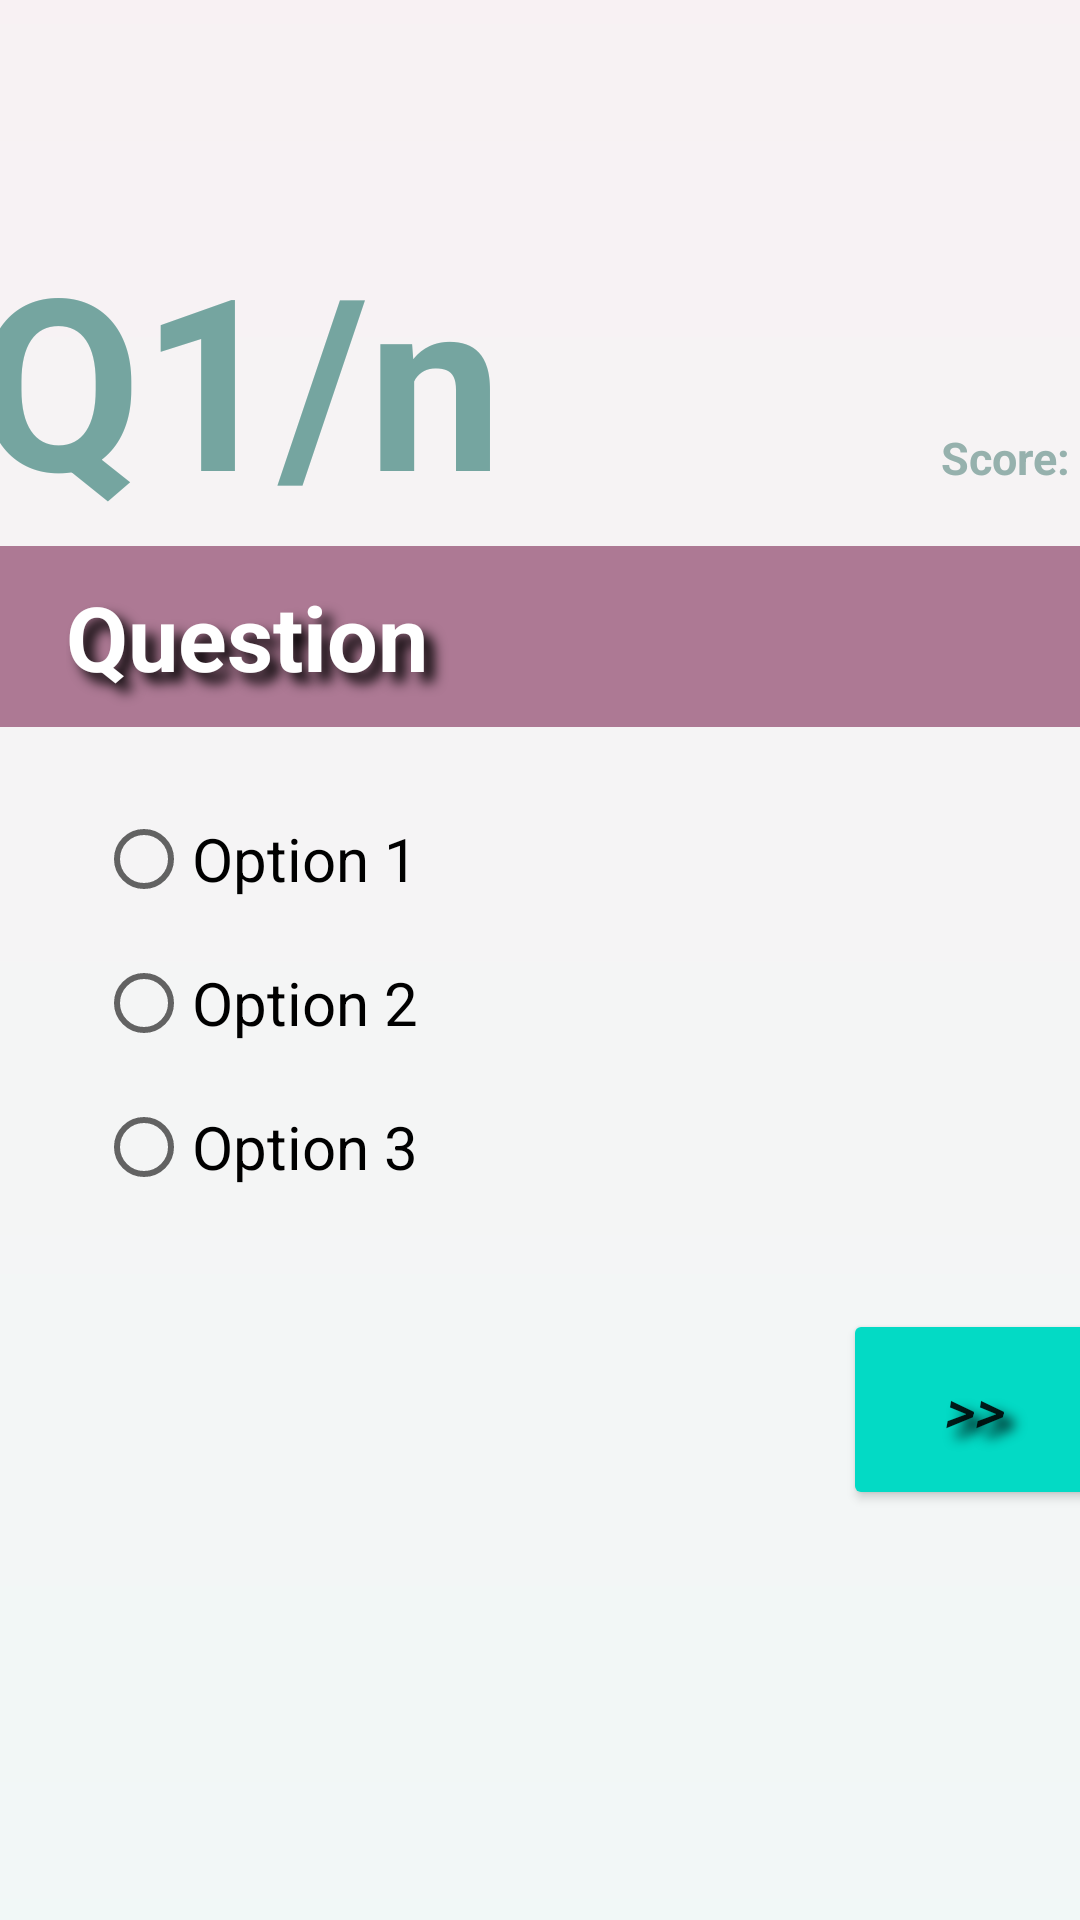

The Android layout XML behind this screen, and the referenced resources:
<!-- AndroidManifest.xml: application theme Theme.MultiApp -->
<!-- res/layout/activity_quiz.xml -->
<?xml version="1.0" encoding="utf-8"?>
<androidx.constraintlayout.widget.ConstraintLayout xmlns:android="http://schemas.android.com/apk/res/android"
    xmlns:app="http://schemas.android.com/apk/res-auto"
    xmlns:tools="http://schemas.android.com/tools"
    android:layout_width="match_parent"
    android:layout_height="match_parent"
    tools:context=".Quiz">

    <RelativeLayout
        android:layout_width="409dp"
        android:layout_height="729dp"
        android:layout_marginStart="1dp"
        android:layout_marginTop="1dp"
        android:layout_marginEnd="1dp"
        android:layout_marginBottom="1dp"
        android:background="@drawable/gradient"
        android:padding="16dp"
        app:layout_constraintBottom_toBottomOf="parent"
        app:layout_constraintEnd_toEndOf="parent"
        app:layout_constraintStart_toStartOf="parent"
        app:layout_constraintTop_toTopOf="parent">

        <TextView
            android:id="@+id/QNo"
            android:layout_width="wrap_content"
            android:layout_height="wrap_content"
            android:layout_alignTop="@id/Question"
            android:layout_marginTop="-110dp"
            android:text="Q1/n"
            android:textColor="#75A5A0"
            android:textSize="80dp"
            android:textStyle="bold" />

        <TextView
            android:id="@+id/Score"
            android:layout_width="wrap_content"
            android:layout_height="wrap_content"
            android:layout_alignRight="@+id/QNo"
            android:layout_alignParentRight="true"
            android:layout_alignTop="@id/Question"
            android:layout_marginTop="-40dp"
            android:text="Score: 0"
            android:textColor="#96B1AD"
            android:textSize="15dp"
            android:textStyle="bold" />

        <TextView
            android:id="@+id/Question"
            android:layout_width="match_parent"
            android:layout_height="wrap_content"
            android:layout_marginTop="210dp"
            android:background="#AD7994"
            android:paddingHorizontal="30dp"
            android:paddingVertical="10dp"
            android:text="Question"
            android:textColor="#FFFFFF"
            android:shadowColor="#000000"
            android:shadowDx="10"
            android:shadowDy="10"
            android:shadowRadius="10"
            android:textSize="30dp"
            android:textStyle="bold" />


        <RadioGroup
            android:id="@+id/Options"
            android:layout_width="match_parent"
            android:layout_height="wrap_content"
            android:layout_below="@id/Question"
            android:paddingVertical="20dp"
            android:paddingHorizontal="40dp">

            <RadioButton
                android:id="@+id/Option1"
                android:layout_width="wrap_content"
                android:layout_height="wrap_content"
                android:text="Option 1"
                android:textSize="20dp" />

            <RadioButton
                android:id="@+id/Option2"
                android:layout_width="wrap_content"
                android:layout_height="wrap_content"
                android:text="Option 2"
                android:textSize="20dp" />

            <RadioButton
                android:id="@+id/Option3"
                android:layout_width="wrap_content"
                android:layout_height="wrap_content"
                android:text="Option 3"
                android:textSize="20dp" />

        </RadioGroup>

        <Button
            android:id="@+id/btnNext"
            android:layout_width="wrap_content"
            android:layout_height="wrap_content"
            android:layout_below="@id/Options"
            android:layout_alignParentRight="true"
            android:layout_marginTop="10dp"
            android:backgroundTint="@color/teal_200"
            android:padding="20dp"
            android:text=">>"
            android:textSize="20dp"
            android:textStyle="italic"
            android:shadowColor="#000000"
            android:shadowDx="10"
            android:shadowDy="10"
            android:shadowRadius="10"
            app:cornerRadius="20dp" />

        <TextView
            android:id="@+id/alertTextView"
            android:layout_width="wrap_content"
            android:layout_height="wrap_content"
            android:layout_centerInParent="true"
            android:text=""
            android:textSize="20dp"
            android:visibility="invisible"></TextView>


    </RelativeLayout>
</androidx.constraintlayout.widget.ConstraintLayout>
<!-- resources referenced by this layout -->
<resources>
  <!-- drawable gradient (drawable-v24) -->
  <?xml version="1.0" encoding="utf-8"?>
  <shape xmlns:android="http://schemas.android.com/apk/res/android"
      android:shape="rectangle" >
  
      <gradient
          android:angle="90"
      android:startColor="#F1F8F7"
      android:endColor="#F8F1F3"></gradient>
  
  </shape>
  <style name="Theme.MultiApp" parent="Theme.MaterialComponents.DayNight.DarkActionBar">
          
          <item name="colorPrimary">@color/purple_500</item>
          <item name="colorPrimaryVariant">@color/purple_700</item>
          <item name="colorOnPrimary">@color/white</item>
          
          <item name="colorSecondary">@color/teal_200</item>
          <item name="colorSecondaryVariant">@color/teal_700</item>
          <item name="colorOnSecondary">@color/black</item>
          
          <item name="android:statusBarColor" tools:targetApi="l">?attr/colorPrimaryVariant</item>
          
      </style>
  <!-- not gathered from this repository: default colours our renderer supplied (Android Studio template values) -->
  <color name="purple_500">#FF6200EE</color>
  <color name="purple_700">#FF3700B3</color>
  <color name="teal_200">#FF03DAC5</color>
  <color name="teal_700">#FF018786</color>
  <color name="black">#FF000000</color>
  <color name="white">#FFFFFFFF</color>
</resources>
